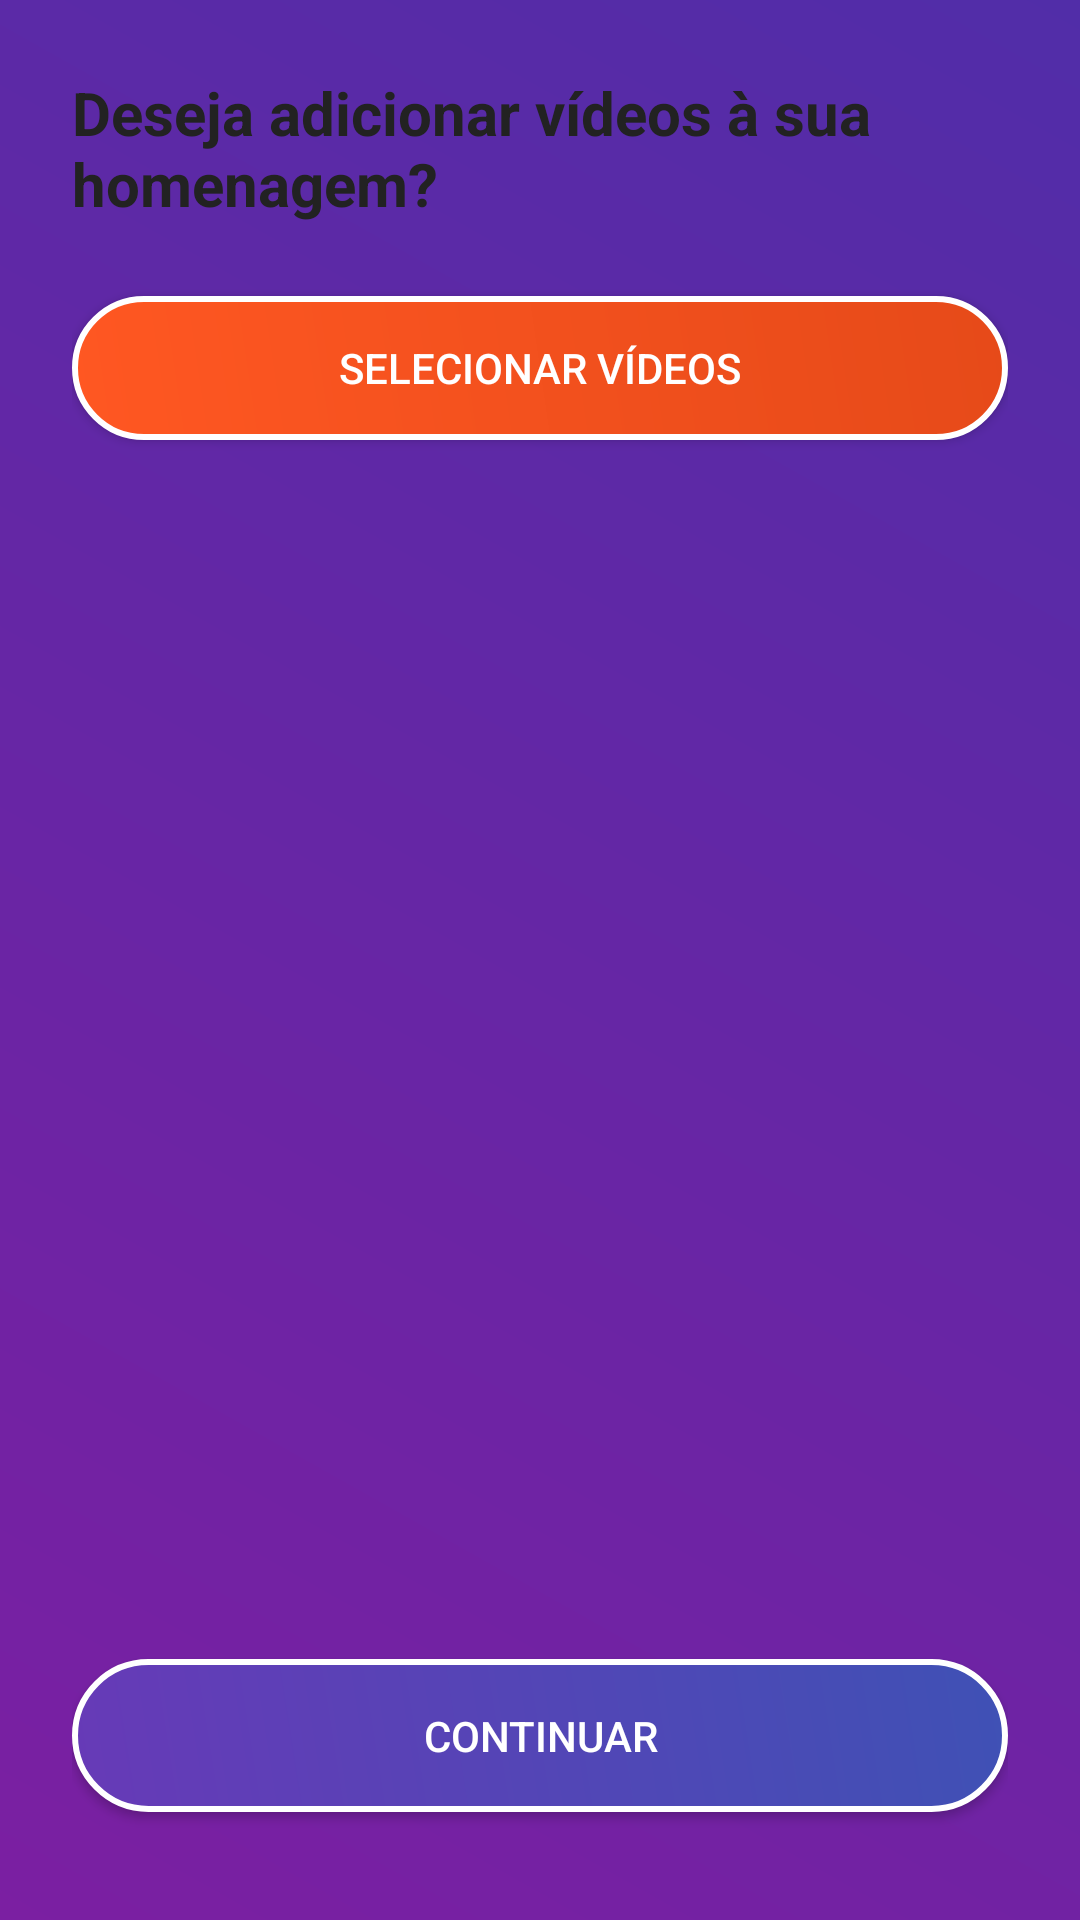

Android layout source for this screen:
<!-- AndroidManifest.xml: application theme Theme.Homenagem_ai -->
<!-- res/layout/fragment_upload_videos.xml -->
<LinearLayout xmlns:android="http://schemas.android.com/apk/res/android"
    android:layout_width="match_parent"
    android:layout_height="match_parent"
    android:orientation="vertical"
    android:padding="24dp">

    <TextView
        android:layout_width="wrap_content"
        android:layout_height="wrap_content"
        android:text="Deseja adicionar vídeos à sua homenagem?"
        android:textSize="20sp"
        android:textStyle="bold"
        android:textColor="#222222"
        android:layout_gravity="center_horizontal"
        android:layout_marginBottom="24dp" />

    <Button
        android:id="@+id/btnSelecionarVideos"
        android:layout_width="match_parent"
        android:layout_height="wrap_content"
        android:text="Selecionar Vídeos"
        android:background="@drawable/bg_button_gradient"
        android:textColor="@android:color/white"
        android:layout_marginBottom="32dp"
        android:foreground="@drawable/ripple_white" />

    <androidx.recyclerview.widget.RecyclerView
        android:id="@+id/recyclerVideos"
        android:layout_width="match_parent"
        android:layout_height="0dp"
        android:layout_weight="1"
        android:layout_marginBottom="16dp"
        android:clipToPadding="false" />

    <Button
        android:id="@+id/btnContinuar"
        android:layout_width="match_parent"
        android:layout_height="wrap_content"
        android:text="Continuar"
        android:background="@drawable/bg_button_gradient_continuar"
        android:textColor="@android:color/white"
        android:elevation="6dp"
        android:paddingTop="16dp"
        android:paddingBottom="16dp"
        android:layout_marginBottom="12dp"
        android:foreground="@drawable/ripple_white" />
</LinearLayout>
<!-- resources referenced by this layout -->
<resources>
  <!-- drawable bg_button_gradient (drawable) -->
  <shape xmlns:android="http://schemas.android.com/apk/res/android" android:shape="rectangle">
      <gradient
          android:startColor="#FF5722"
      android:endColor="#E64A19"
      android:angle="45"/>
      <corners android:radius="28dp" />
      <stroke android:width="2dp" android:color="#FFFFFF" />
  </shape>
  <!-- drawable bg_button_gradient_continuar (drawable) -->
  <shape xmlns:android="http://schemas.android.com/apk/res/android" android:shape="rectangle">
      <gradient
          android:startColor="#673AB7"
          android:endColor="#3F51B5"
          android:angle="45" />
      <corners android:radius="28dp" />
      <stroke android:width="2dp" android:color="#FFFFFF" />
  </shape>
  <!-- drawable ripple_white (drawable) -->
  <?xml version="1.0" encoding="utf-8"?>
  <ripple xmlns:android="http://schemas.android.com/apk/res/android"
      android:color="@android:color/white">
      <item android:id="@android:id/mask">
          <shape android:shape="rectangle">
              <solid android:color="#33FFFFFF"/>
          </shape>
      </item>
  </ripple>
  <style name="Theme.Homenagem_ai" parent="Theme.MaterialComponents.Light.NoActionBar">
          
          <item name="colorPrimary">@color/purple_500</item>
          <item name="colorPrimaryVariant">@color/purple_700</item>
          <item name="colorOnPrimary">@color/white</item>
  
          
          <item name="colorSecondary">@color/teal_200</item>
          <item name="colorSecondaryVariant">@color/teal_700</item>
          <item name="colorOnSecondary">@color/black</item>
  
          
          <item name="android:windowBackground">@drawable/bg_gradient_roxo_background</item>
  
          
          <item name="android:statusBarColor">?attr/colorPrimaryVariant</item>
      </style>
  <!-- drawable bg_gradient_roxo_background (drawable) -->
  <shape xmlns:android="http://schemas.android.com/apk/res/android" android:shape="rectangle">
      <gradient
          android:startColor="#7B1FA2"
          android:endColor="#512DA8"
          android:angle="45" />
  </shape>
  <!-- not gathered from this repository: default colours our renderer supplied (Android Studio template values) -->
  <color name="purple_500">#FF6200EE</color>
  <color name="purple_700">#FF3700B3</color>
  <color name="teal_200">#FF03DAC5</color>
  <color name="teal_700">#FF018786</color>
  <color name="black">#FF000000</color>
  <color name="white">#FFFFFFFF</color>
</resources>
